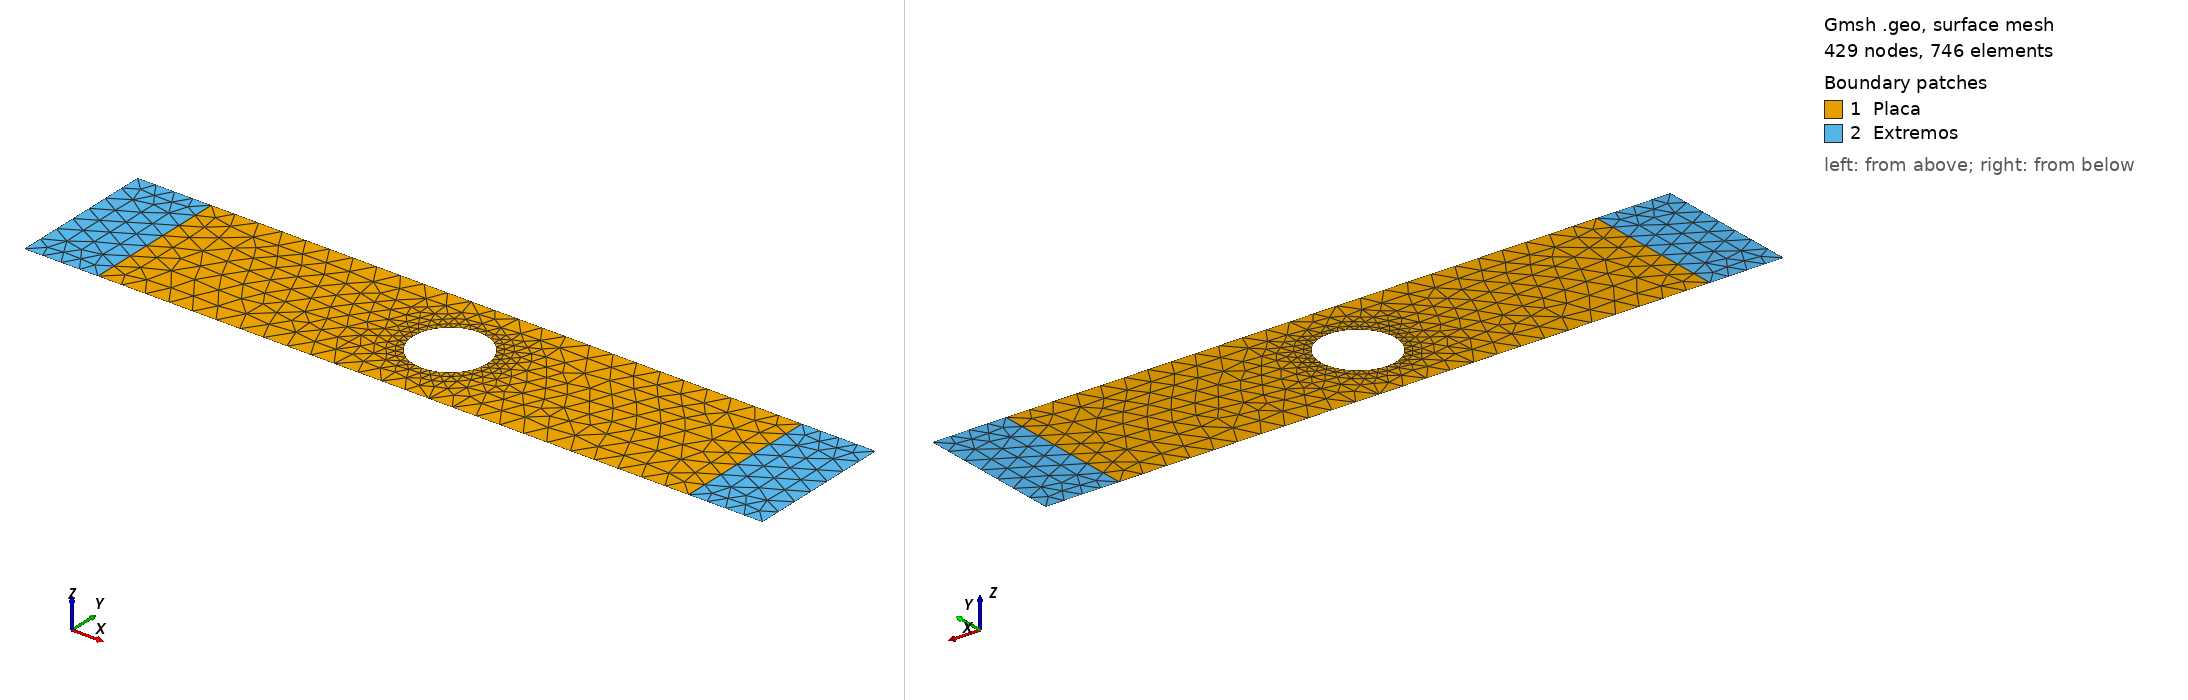

Gmsh geometry script, surface-meshed: 429 nodes, 746 surface elements. Boundary patches (legend numbers): 1 Placa, 2 Extremos. Left view from above one corner, right view from below the opposite corner. Legend entries are the model's physical surfaces. The drawing asked Gmsh for element sizes between 1% and 20% of the model's largest extent; the script's own settings can give other sizes.

=== placa_plana_9a.geo (drawn) ===
// Gmsh project created on Mon May 10 20:05:33 2021
SetFactory("OpenCASCADE");
//+
Point(1) = {0, 0, 0, 1.0};
//+
Point(2) = {20, 0, 0, 1.0};
//+
Point(3) = {20, 4, 0, 1.0};
//+
Point(4) = {0, 4, 0, 1.0};
//+
Point(5) = {2, 0, 0, 1.0};
//+
Point(6) = {18, 0, 0, 1.0};
//+
Point(7) = {18, 4, 0, 1.0};
//+
Point(8) = {2, 4, 0, 1.0};
//+
Line(1) = {1, 5};
//+
Line(2) = {5, 8};
//+
Line(3) = {8, 4};
//+
Line(4) = {4, 1};
//+
Line(5) = {5, 6};
//+
Line(6) = {6, 7};
//+
Line(7) = {7, 8};
//+
Line(8) = {6, 2};
//+
Line(9) = {2, 3};
//+
Line(10) = {3, 7};
//+
Circle(11) = {10, 2, 0, 1, 0, 2*Pi};
//+
Curve Loop(1) = {7, -2, 5, 6};
//+
Plane Surface(1) = {1};
//+
Curve Loop(2) = {11};
//+
Plane Surface(2) = {2};
//+
Curve Loop(3) = {2, 3, 4, 1};
//+
Plane Surface(3) = {3};
//+
Curve Loop(4) = {10, -6, 8, 9};
//+
Plane Surface(4) = {4};
//+
BooleanDifference{ Surface{1}; Delete; }{ Surface{2}; Delete; }
//+
Physical Curve("Empotrado", 1) = {4};
//+
Physical Curve("BordeNatural", 2) = {9};
//+
Physical Surface("Placa", 3) = {1};
//+
Physical Surface("Extremos", 4) = {4, 3};
//+
MeshSize {9} = 0.05;
//+
MeshSize {8, 4, 1, 5, 6, 7, 3, 2} = 0.64;
